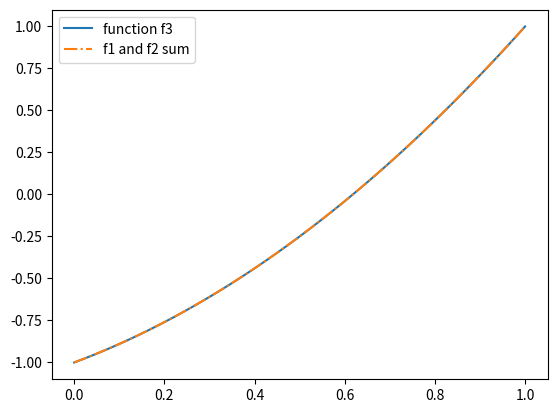

The matplotlib source for this figure:
import numpy as np
import matplotlib.pyplot as plt

arg = np.linspace(0, 1)

f1 = np.poly1d([1,-1,2])
f2 = np.poly1d([2,-3])
f3 = np.poly1d([1,1,-1])

plt.plot(arg, f3(arg), ls='-', label='function f3')
plt.plot(arg, (f1+f2)(arg), ls='-.', label='f1 and f2 sum')

plt.legend()
plt.show()
